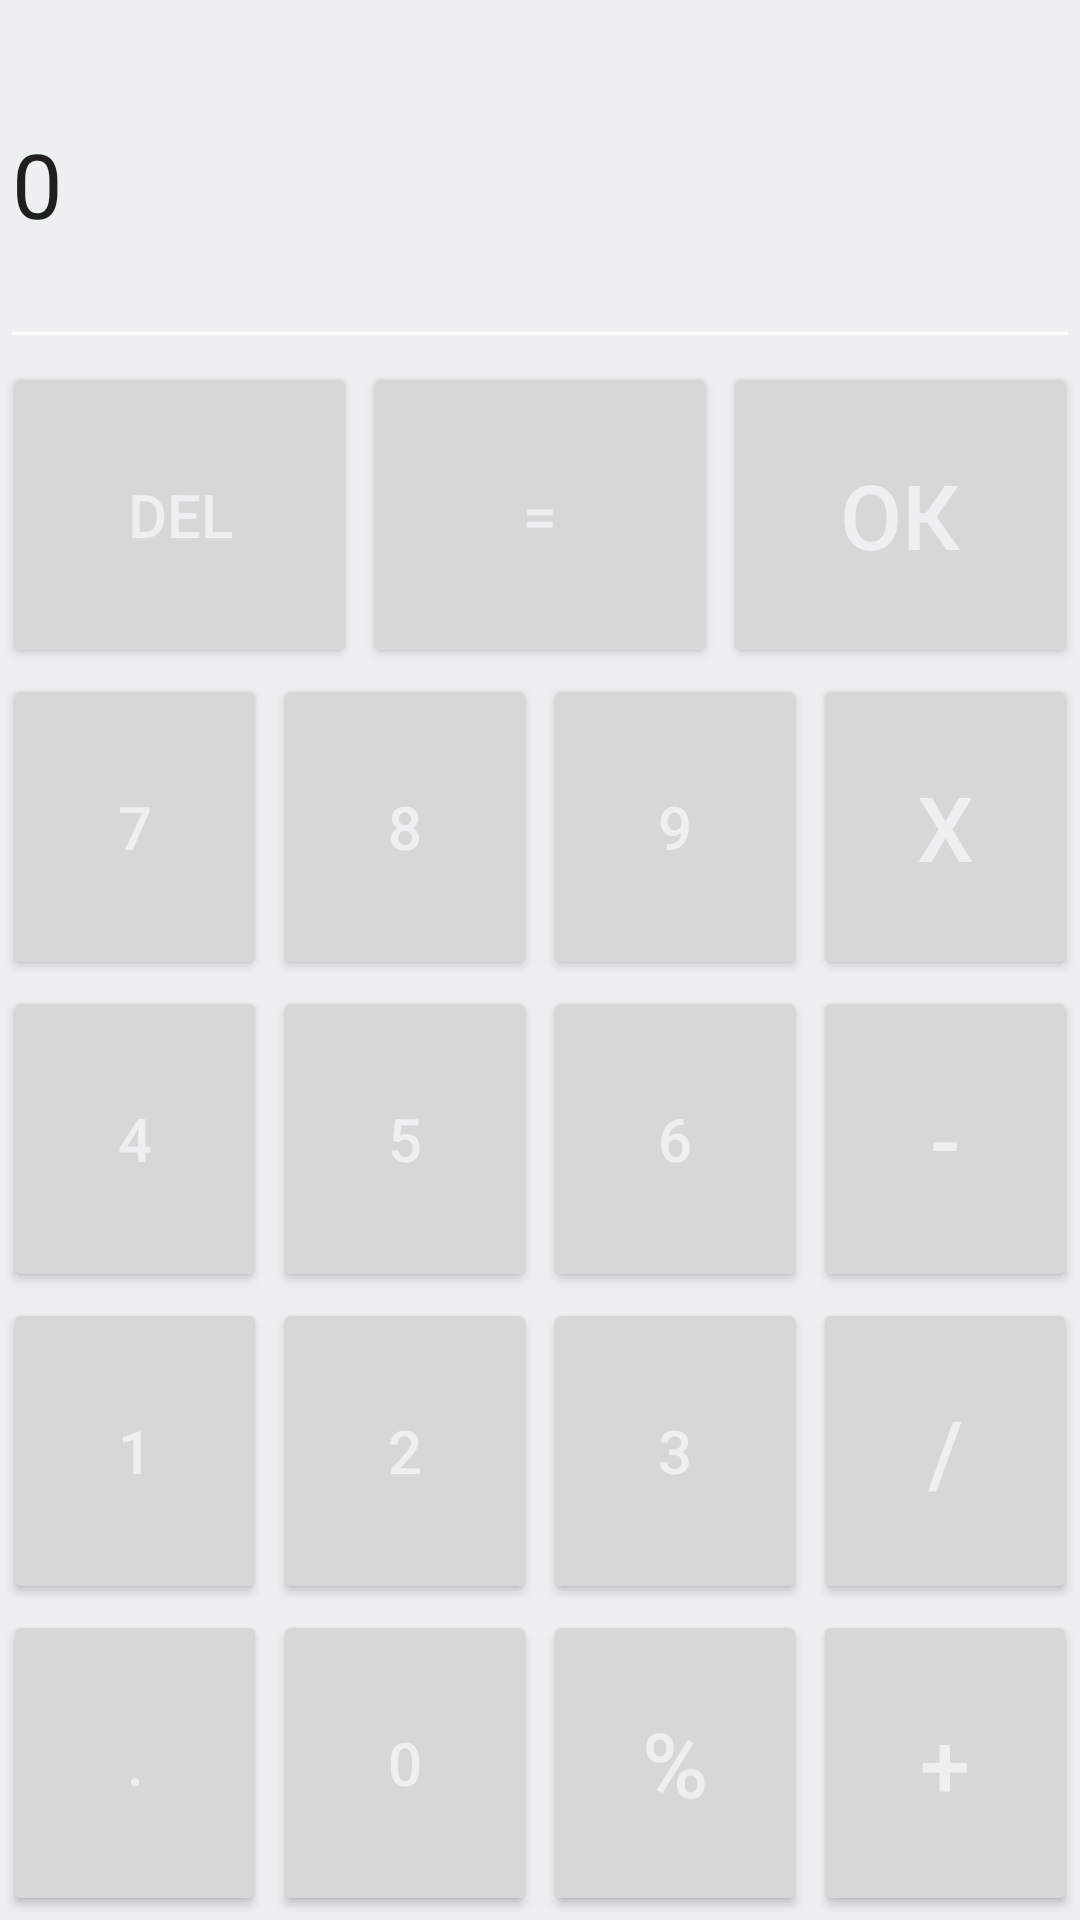

Produce the Android XML layout that renders to this screen, including the resource entries it uses.
<!-- AndroidManifest.xml: application theme Theme.FamilyFinance -->
<!-- res/layout/calculator.xml -->
<?xml version="1.0" encoding="utf-8"?>
<androidx.constraintlayout.widget.ConstraintLayout xmlns:android="http://schemas.android.com/apk/res/android"
    android:layout_width="match_parent"
    android:layout_height="match_parent"
    android:elevation="5dp">
    <LinearLayout
        android:layout_width="match_parent"
        android:layout_height="match_parent"
        android:background="#ecf0f1"
        android:orientation="vertical">

        <LinearLayout
            android:layout_width="match_parent"
            android:layout_height="wrap_content"
            android:layout_weight="0.3"
            android:orientation="horizontal">

            <EditText
                android:id="@+id/display"
                android:layout_width="match_parent"
                android:layout_height="match_parent"
                android:text="0"
                android:textSize="30sp" />
        </LinearLayout>

        <LinearLayout
            android:layout_width="match_parent"
            android:layout_height="wrap_content"
            android:layout_weight="0.2"
            android:orientation="horizontal">

            <Button
                android:id="@+id/buttonDel"
                android:layout_width="wrap_content"
                android:layout_height="match_parent"
                android:layout_margin="1dp"
                android:layout_weight="0.25"
                android:text="Del"
                android:textColor="#ecf0f1"
                android:textSize="20sp" />

            <Button
                android:id="@+id/buttoneql"
                android:layout_width="wrap_content"
                android:layout_height="match_parent"
                android:layout_margin="1dp"
                android:layout_weight="0.25"
                android:text="="
                android:textColor="#ecf0f1"
                android:textSize="20sp" />

            <Button
                android:id="@+id/buttonOk"
                android:layout_width="wrap_content"
                android:layout_height="match_parent"
                android:layout_margin="1dp"
                android:layout_weight="0.25"
                android:text="Ок"
                android:textColor="#ecf0f1"
                android:textSize="30sp" />

        </LinearLayout>

        <LinearLayout
            android:layout_width="match_parent"
            android:layout_height="wrap_content"
            android:layout_weight="0.2"
            android:orientation="horizontal">

            <Button
                android:id="@+id/button7"
                android:layout_width="wrap_content"
                android:layout_height="match_parent"
                android:layout_margin="1dp"
                android:layout_weight="0.25"
                android:text="7"
                android:textColor="#ecf0f1"
                android:textSize="20sp" />

            <Button
                android:id="@+id/button8"
                android:layout_width="wrap_content"
                android:layout_height="match_parent"
                android:layout_margin="1dp"
                android:layout_weight="0.25"
                android:text="8"
                android:textColor="#ecf0f1"
                android:textSize="20sp" />

            <Button
                android:id="@+id/button9"
                android:layout_width="wrap_content"
                android:layout_height="match_parent"
                android:layout_margin="1dp"
                android:layout_weight="0.25"
                android:text="9"
                android:textColor="#ecf0f1"
                android:textSize="20sp" />

            <Button
                android:id="@+id/buttonmul"
                android:layout_width="wrap_content"
                android:layout_height="match_parent"
                android:layout_margin="1dp"
                android:layout_weight="0.25"
                android:text="x"
                android:textColor="#ecf0f1"
                android:textSize="30sp" />

        </LinearLayout>

        <LinearLayout
            android:layout_width="match_parent"
            android:layout_height="wrap_content"
            android:layout_weight="0.2"
            android:orientation="horizontal">

            <Button
                android:id="@+id/button4"
                android:layout_width="wrap_content"
                android:layout_height="match_parent"
                android:layout_margin="1dp"
                android:layout_weight="0.25"
                android:text="4"
                android:textColor="#ecf0f1"
                android:textSize="20sp" />

            <Button
                android:id="@+id/button5"
                android:layout_width="wrap_content"
                android:layout_height="match_parent"
                android:layout_margin="1dp"
                android:layout_weight="0.25"
                android:text="5"
                android:textColor="#ecf0f1"
                android:textSize="20sp" />

            <Button
                android:id="@+id/button6"
                android:layout_width="wrap_content"
                android:layout_height="match_parent"
                android:layout_margin="1dp"
                android:layout_weight="0.25"
                android:text="6"
                android:textColor="#ecf0f1"
                android:textSize="20sp" />

            <Button
                android:id="@+id/buttonsub"
                android:layout_width="wrap_content"
                android:layout_height="match_parent"
                android:layout_margin="1dp"
                android:layout_weight="0.25"
                android:text="-"
                android:textColor="#ecf0f1"
                android:textSize="30sp" />

        </LinearLayout>

        <LinearLayout
            android:layout_width="match_parent"
            android:layout_height="wrap_content"
            android:layout_weight="0.2"
            android:orientation="horizontal">

            <Button
                android:id="@+id/button1"
                android:layout_width="wrap_content"
                android:layout_height="match_parent"
                android:layout_margin="1dp"
                android:layout_weight="0.25"
                android:text="1"
                android:textColor="#ecf0f1"
                android:textSize="20sp" />

            <Button
                android:id="@+id/button2"
                android:layout_width="wrap_content"
                android:layout_height="match_parent"
                android:layout_margin="1dp"
                android:layout_weight="0.25"
                android:text="2"
                android:textColor="#ecf0f1"
                android:textSize="20sp" />

            <Button
                android:id="@+id/button3"
                android:layout_width="wrap_content"
                android:layout_height="match_parent"
                android:layout_margin="1dp"
                android:layout_weight="0.25"
                android:text="3"
                android:textColor="#ecf0f1"
                android:textSize="20sp" />

            <Button
                android:id="@+id/buttondiv"
                android:layout_width="wrap_content"
                android:layout_height="match_parent"
                android:layout_margin="1dp"
                android:layout_weight="0.25"
                android:text="/"
                android:textColor="#ecf0f1"
                android:textSize="30sp" />

        </LinearLayout>


        <LinearLayout
            android:layout_width="match_parent"
            android:layout_height="wrap_content"
            android:layout_weight="0.2"
            android:orientation="horizontal">

            <Button
                android:id="@+id/buttonDot"
                android:layout_width="wrap_content"
                android:layout_height="match_parent"
                android:layout_margin="1dp"
                android:layout_weight="0.25"
                android:text="."
                android:textColor="#ecf0f1"
                android:textSize="20sp" />

            <Button
                android:id="@+id/button0"
                android:layout_width="wrap_content"
                android:layout_height="match_parent"
                android:layout_margin="1dp"
                android:layout_weight="0.25"
                android:text="0"
                android:textColor="#ecf0f1"
                android:textSize="20sp" />

            <Button
                android:id="@+id/Remainder"
                android:layout_width="wrap_content"
                android:layout_height="match_parent"
                android:layout_margin="1dp"
                android:layout_weight="0.25"
                android:text="%"
                android:textColor="#ecf0f1"
                android:textSize="30sp" />

            <Button
                android:id="@+id/buttonadd"
                android:layout_width="wrap_content"
                android:layout_height="match_parent"
                android:layout_margin="1dp"
                android:layout_weight="0.25"
                android:text="+"
                android:textColor="#ecf0f1"
                android:textSize="30sp" />

        </LinearLayout>
    </LinearLayout>
</androidx.constraintlayout.widget.ConstraintLayout>
<!-- resources referenced by this layout -->
<resources>
  <style name="Theme.FamilyFinance" parent="Theme.MaterialComponents.DayNight.NoActionBar">
          <item name="colorPrimary">@color/toolbar</item>
          <item name="colorPrimaryVariant">@color/toolbar_black</item>
          <item name="colorOnPrimary">@color/white</item>
          <item name="colorSecondary">@color/toolbar_black</item>
          <item name="colorSecondaryVariant">@color/teal_700</item>
          <item name="colorOnSecondary">@color/white</item>
  
  
          <item name="android:textColorSecondary">@color/white</item>
          <item name="android:statusBarColor" tools:targetApi="l">?attr/colorPrimaryVariant</item>
      </style>
  <color name="toolbar">#254E47</color>
  <color name="toolbar_black">#095C0F</color>
  <color name="white">#FFFFFFFF</color>
  <color name="teal_700">#FF018786</color>
</resources>
